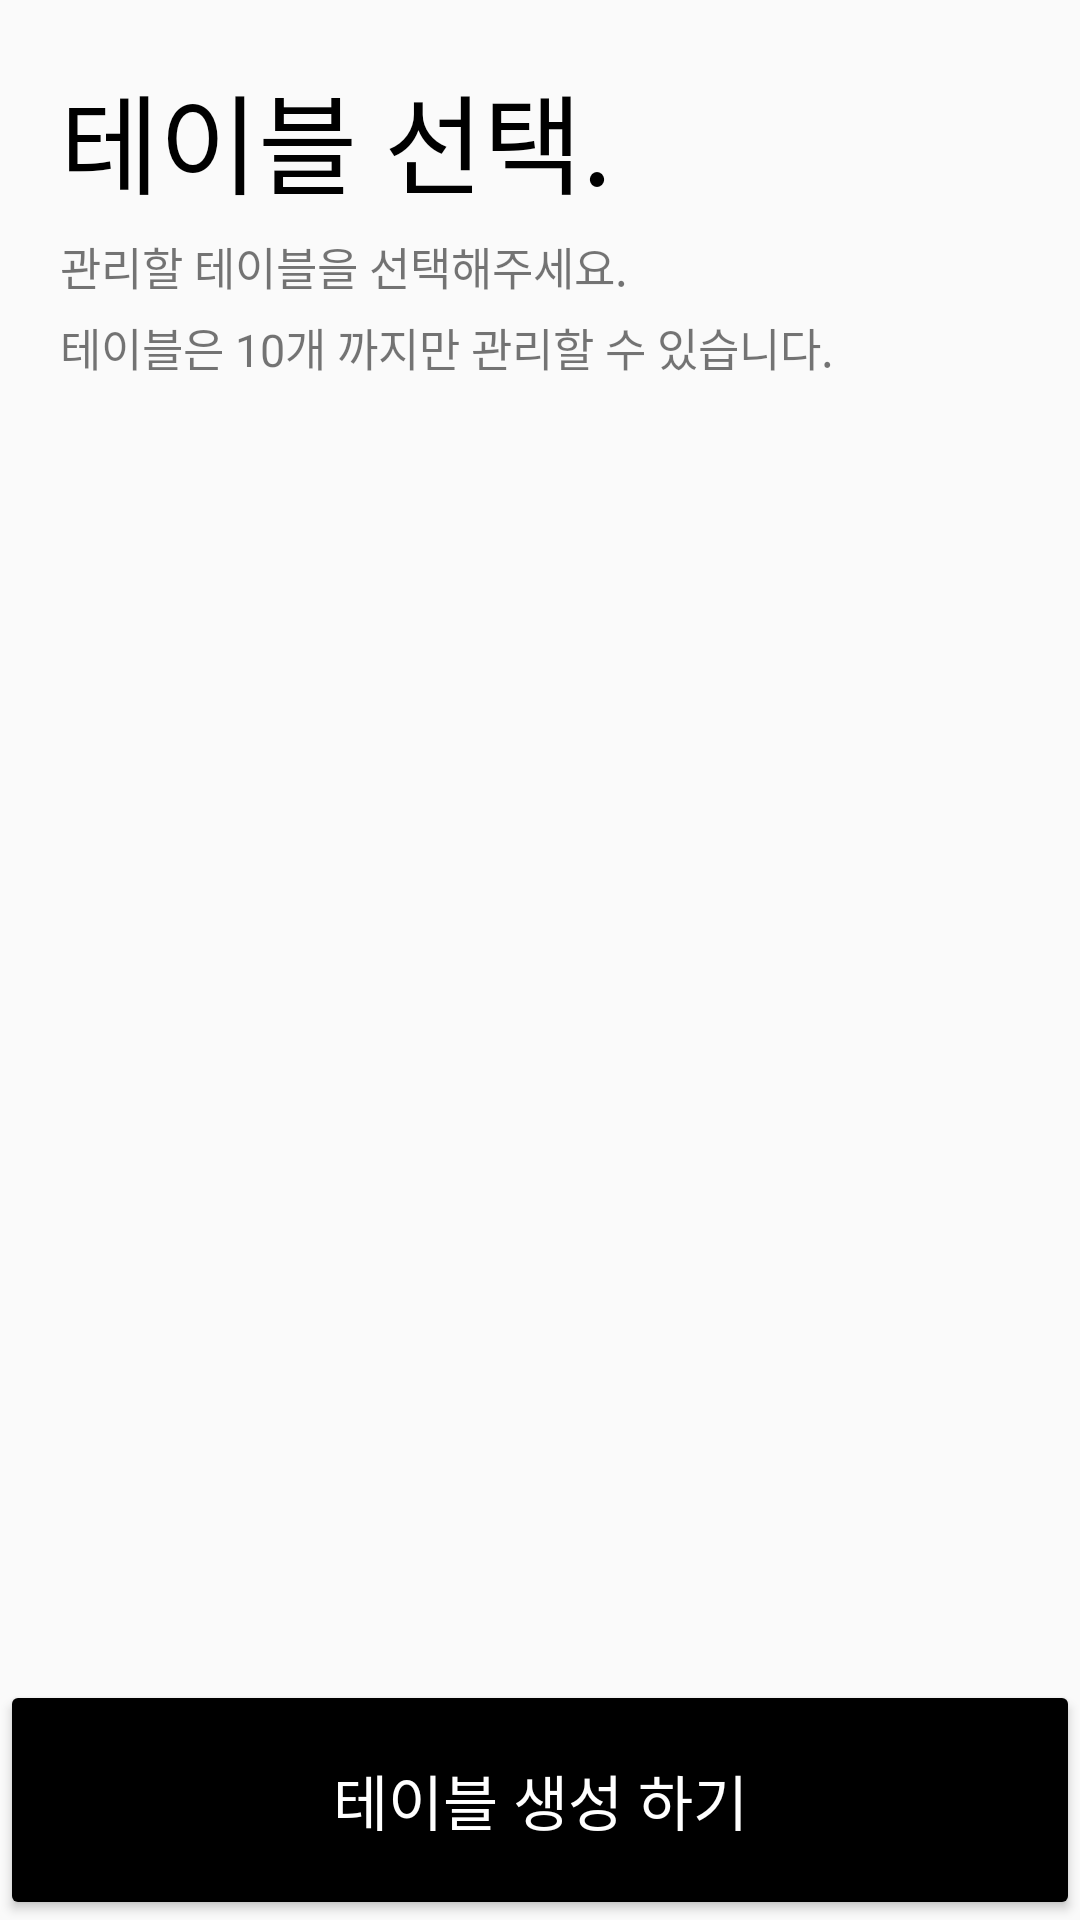

The Android layout XML behind this screen, and the referenced resources:
<!-- AndroidManifest.xml: application theme AppTheme -->
<!-- res/layout/fragment_table_select.xml -->
<?xml version="1.0" encoding="utf-8"?>
<androidx.constraintlayout.widget.ConstraintLayout
    xmlns:android="http://schemas.android.com/apk/res/android"
    android:layout_width="match_parent"
    android:layout_height="match_parent"
    xmlns:app="http://schemas.android.com/apk/res-auto"
    xmlns:tools="http://schemas.android.com/tools">

    <TextView
        android:id="@+id/table_select_title"
        android:layout_width="wrap_content"
        android:layout_height="wrap_content"
        android:text="테이블 선택."
        android:textSize="36sp"
        android:fontFamily="@font/nanumsquare_aceb"
        android:textColor="@color/black"
        android:layout_marginStart="20dp"
        android:layout_marginTop="20dp"
        app:layout_constraintLeft_toLeftOf="parent"
        app:layout_constraintTop_toTopOf="parent"/>

    <TextView
        android:id="@+id/table_select_text1"
        android:layout_width="wrap_content"
        android:layout_height="wrap_content"
        android:text="관리할 테이블을 선택해주세요."
        android:fontFamily="@font/nanumsquare_acr"
        android:textSize="15sp"
        android:layout_marginTop="5dp"
        app:layout_constraintTop_toBottomOf="@id/table_select_title"
        app:layout_constraintLeft_toLeftOf="@id/table_select_title"/>

    <TextView
        android:id="@+id/table_select_text2"
        android:layout_width="wrap_content"
        android:layout_height="wrap_content"
        android:text="테이블은 10개 까지만 관리할 수 있습니다."
        android:fontFamily="@font/nanumsquare_acr"
        android:textSize="15sp"
        android:layout_marginTop="5dp"
        app:layout_constraintTop_toBottomOf="@id/table_select_text1"
        app:layout_constraintLeft_toLeftOf="@id/table_select_text1"/>

    <androidx.recyclerview.widget.RecyclerView
        android:id="@+id/table_select_list"
        android:layout_width="0dp"
        android:layout_height="0dp"
        tools:listitem="@layout/item_table_select_list"
        android:layout_marginTop="15dp"
        app:layout_constraintTop_toBottomOf="@id/table_select_text2"
        app:layout_constraintLeft_toLeftOf="@id/table_select_title"
        app:layout_constraintRight_toRightOf="parent"
        app:layout_constraintBottom_toTopOf="@id/btn_table_create"
        android:layout_marginBottom="10dp"
        android:layout_marginEnd="20dp"
        android:background="@color/white"
        android:visibility="gone"/>

    <TextView
        android:id="@+id/table_select_empty"
        android:layout_width="0dp"
        android:layout_height="0dp"
        android:layout_marginTop="15dp"
        android:text="@string/table_empty_str"
        android:textSize="20sp"
        android:fontFamily="@font/nanumsquare_acb"
        android:textColor="@color/black"
        android:gravity="center|top"
        android:paddingTop="20dp"
        app:layout_constraintTop_toBottomOf="@id/table_select_text1"
        app:layout_constraintLeft_toLeftOf="@id/table_select_title"
        app:layout_constraintRight_toRightOf="parent"
        app:layout_constraintBottom_toTopOf="@id/btn_table_create"
        android:layout_marginBottom="10dp"
        android:layout_marginEnd="20dp"
        android:visibility="gone"/>

    <Button
        android:id="@+id/btn_table_create"
        android:layout_width="match_parent"
        android:layout_height="80dp"
        android:backgroundTint="@color/black"
        android:textColor="@color/white"
        android:text="테이블 생성 하기"
        android:textSize="20sp"
        android:fontFamily="@font/nanumsquare_acb"
        app:layout_constraintBottom_toBottomOf="parent"
        app:layout_constraintLeft_toLeftOf="parent"
        app:layout_constraintRight_toRightOf="parent"/>

</androidx.constraintlayout.widget.ConstraintLayout>
<!-- res/layout/item_table_select_list.xml (included above) -->
<?xml version="1.0" encoding="utf-8"?>
<androidx.constraintlayout.widget.ConstraintLayout
    xmlns:android="http://schemas.android.com/apk/res/android"
    xmlns:app="http://schemas.android.com/apk/res-auto"
    android:layout_width="match_parent"
    android:layout_height="wrap_content"
    android:background="@drawable/background_table_list"
    android:layout_margin="5dp">

    <ImageView
        android:id="@+id/list_icon"
        app:layout_constraintLeft_toLeftOf="parent"
        app:layout_constraintTop_toTopOf="parent"
        android:layout_width="50dp"
        android:layout_height="50dp"
        android:padding="10dp"
        android:src="@drawable/ic_list"/>

    <TextView
        android:text="최우영 님의 테이블"
        android:paddingStart="10dp"
        android:layout_width="0dp"
        android:layout_height="wrap_content"
        android:id="@+id/table_name"
        android:textSize="25sp"
        android:fontFamily="@font/nanumsquare_acr"
        app:layout_constraintLeft_toRightOf="@+id/list_icon"
        app:layout_constraintRight_toRightOf="parent"
        app:layout_constraintTop_toTopOf="parent"
        app:layout_constraintBottom_toBottomOf="parent"
        android:textColor="#000000"/>

</androidx.constraintlayout.widget.ConstraintLayout>
<!-- resources referenced by this layout -->
<resources>
  <color name="black">#000000</color>
  <color name="white">#FFFFFF</color>
  <!-- drawable background_table_list (drawable) -->
  <?xml version="1.0" encoding="utf-8"?>
  <shape xmlns:android="http://schemas.android.com/apk/res/android">
  
      <stroke
          android:width="1dp"
          android:color="@color/gray"/>
      <solid
          android:color="@color/white"/>
      <corners
          android:radius="8dp"/>
  </shape>
  <!-- drawable ic_list (drawable) -->
  <vector android:autoMirrored="true" android:height="512dp"
      android:viewportHeight="512" android:viewportWidth="512"
      android:width="512dp" xmlns:android="http://schemas.android.com/apk/res/android">
      <path android:fillColor="#FF000000" android:pathData="m0,52h113.293v113.293h-113.293zM0,52"/>
      <path android:fillColor="#FF000000" android:pathData="m149.297,52h362.703v113.293h-362.703zM149.297,52"/>
      <path android:fillColor="#FF000000" android:pathData="m0,199.008h113.293v113.293h-113.293zM0,199.008"/>
      <path android:fillColor="#FF000000" android:pathData="m149.297,199.008h362.703v113.293h-362.703zM149.297,199.008"/>
      <path android:fillColor="#FF000000" android:pathData="m0,346.012h113.293v113.297h-113.293zM0,346.012"/>
      <path android:fillColor="#FF000000" android:pathData="m149.297,346.012h362.703v113.297h-362.703zM149.297,346.012"/>
  </vector>
  <string name="table_empty_str">생성된 테이블이 없습니다.\n 아래 버튼을 눌러 테이블을 생성해주세요.</string>
  <style name="AppTheme" parent="Theme.AppCompat.Light.NoActionBar">
          
          <item name="colorPrimary">@color/white</item>
          <item name="colorPrimaryDark">@color/colorPrimaryDark</item>
          <item name="colorAccent">@color/colorAccent</item>
          <item name="android:statusBarColor">@color/black</item>
      </style>
  <color name="gray">#808080</color>
  <color name="colorPrimaryDark">#3700B3</color>
  <color name="colorAccent">#03DAC5</color>
</resources>
